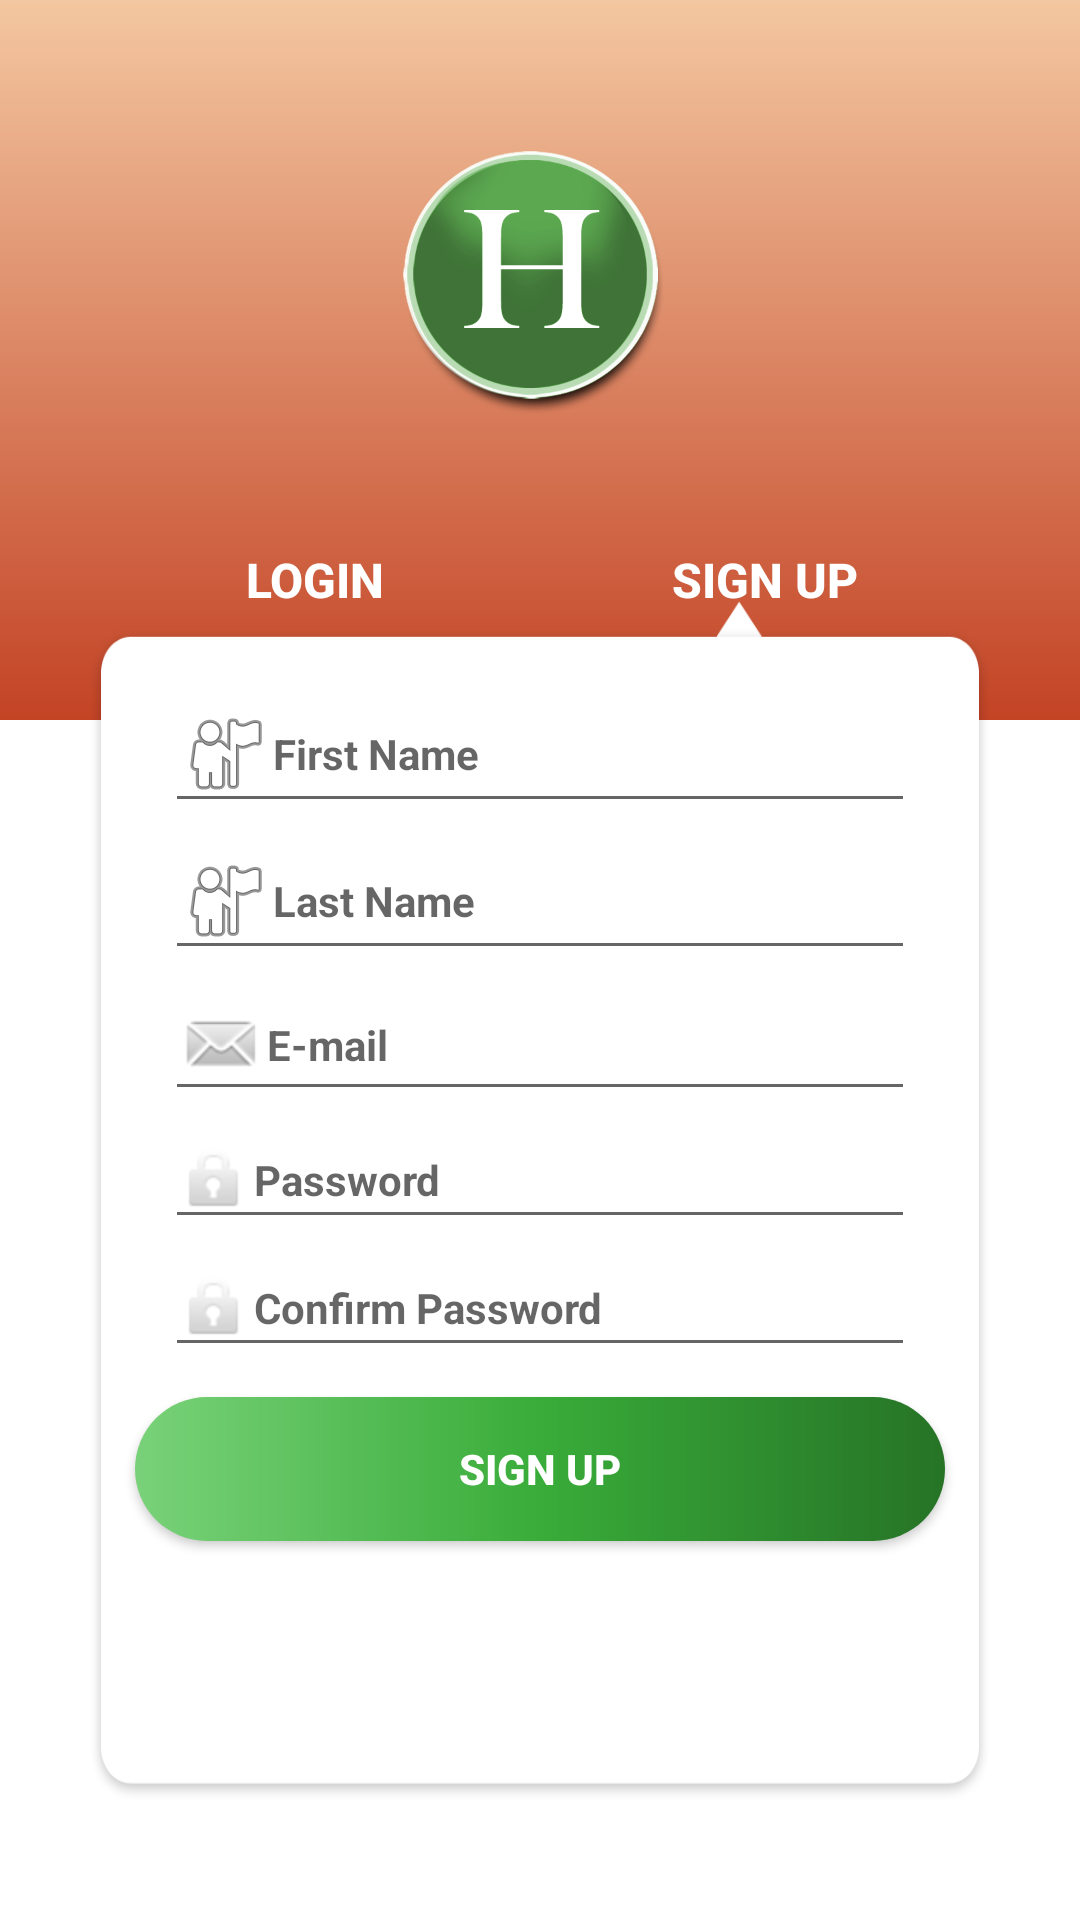

This screen was rendered from an Android layout file. Write that file and the resources it references.
<!-- AndroidManifest.xml: application theme AppTheme -->
<!-- res/layout/activity_sign_up.xml -->
<?xml version="1.0" encoding="utf-8"?>
<LinearLayout xmlns:android="http://schemas.android.com/apk/res/android"
    xmlns:app="http://schemas.android.com/apk/res-auto"
    xmlns:tools="http://schemas.android.com/tools"
    android:layout_width="match_parent"
    android:layout_height="match_parent"
    android:orientation="vertical"
    tools:context=".activity.LoginActivity">

    <LinearLayout
        android:layout_width="match_parent"
        android:layout_height="match_parent"
        android:orientation="vertical"
        android:weightSum="4">

        <LinearLayout
            android:layout_width="match_parent"
            android:layout_height="0dp"
            android:layout_weight="1.5"
            android:background="@drawable/red_gradient"
            android:orientation="vertical"
            android:weightSum="2">

            <LinearLayout
                android:layout_width="match_parent"
                android:layout_height="0dp"
                android:layout_weight="1.2"
                android:gravity="center|bottom">

                <ImageView
                    android:layout_width="100dp"
                    android:layout_height="100dp"
                    android:layout_gravity="center|bottom"
                    android:background="@drawable/wall_logo" />

            </LinearLayout>

            <LinearLayout
                android:layout_width="match_parent"
                android:layout_height="0dp"
                android:layout_below="@+id/sub"
                android:layout_gravity="bottom|center"
                android:layout_marginStart="30dp"
                android:layout_marginEnd="30dp"
                android:layout_weight="0.5"
                android:background="@android:color/transparent"
                android:gravity="bottom|center"
                android:orientation="horizontal"
                android:weightSum="2">

                <Button
                    android:id="@+id/btnSignUpTabLogin"
                    android:layout_width="0dp"
                    android:layout_height="wrap_content"
                    android:layout_weight="1"
                    android:background="@android:color/transparent"
                    android:gravity="center|bottom"
                    android:text="Login"
                    android:textColor="@color/colorWhite"
                    android:textSize="16dp"
                    android:textStyle="bold" />

                <Button
                    android:id="@+id/btnSignUpTabSignUp"
                    android:layout_width="0dp"
                    android:layout_height="wrap_content"
                    android:layout_weight="1"
                    android:background="@android:color/transparent"
                    android:gravity="center|bottom"
                    android:text="Sign Up"
                    android:textColor="@color/colorWhite"
                    android:textSize="16dp"
                    android:textStyle="bold" />
            </LinearLayout>

        </LinearLayout>

        <LinearLayout
            android:layout_width="match_parent"
            android:layout_height="0dp"
            android:layout_marginStart="30dp"
            android:layout_marginTop="-40dp"
            android:layout_marginEnd="30dp"
            android:layout_weight="2.5"
            android:background="@drawable/reg_bg">

            <LinearLayout
                android:layout_width="match_parent"
                android:layout_height="match_parent"
                android:elevation="6dp"
                android:orientation="vertical"
                android:padding="5dp">


                <EditText
                    android:id="@+id/edtSignUpFirstName"
                    android:layout_width="match_parent"
                    android:layout_height="wrap_content"
                    android:layout_below="@+id/btnLL"
                    android:layout_marginLeft="20dp"
                    android:layout_marginTop="20dp"
                    android:layout_marginRight="20dp"
                android:lines="1"
                    android:drawableStart="@android:drawable/ic_menu_myplaces"
                    android:drawableLeft="@android:drawable/ic_menu_myplaces"
                    android:gravity="center|start"
                    android:hint="First Name"
                    android:textColor="@color/colorBlack"
                    android:textSize="14dp"
                    android:textStyle="bold" />
                <EditText
                    android:id="@+id/edtSignUpLastName"
                    android:layout_width="match_parent"
                    android:layout_height="wrap_content"
                    android:lines="1"
                    android:layout_marginLeft="20dp"
                    android:layout_marginRight="20dp"
                    android:drawableStart="@android:drawable/ic_menu_myplaces"
                    android:drawableLeft="@android:drawable/ic_menu_myplaces"
                    android:gravity="center|start"
                    android:hint="Last Name"
                    android:textColor="@color/colorBlack"
                    android:textSize="14dp"
                    android:textStyle="bold" />
                <EditText
                    android:id="@+id/edtSignUpEmail"
                    android:layout_width="match_parent"
                    android:layout_height="wrap_content"
                    android:layout_below="@+id/btnLL"
                    android:layout_marginLeft="20dp"
                    android:layout_marginRight="20dp"
                    android:lines="1"
                    android:drawableStart="@android:drawable/sym_action_email"
                    android:drawableLeft="@android:drawable/sym_action_email"
                    android:gravity="center|start"
                    android:hint="E-mail"
                    android:textColor="@color/colorBlack"
                    android:textSize="14dp"
                    android:textStyle="bold" />
                <EditText
                    android:id="@+id/edtSignUpPassword"
                    android:layout_width="match_parent"
                    android:layout_height="wrap_content"
                    android:layout_below="@+id/edtUserName"
                    android:layout_marginLeft="20dp"
                    android:layout_marginRight="20dp"
                    android:lines="1"
                    android:drawableStart="@android:drawable/ic_lock_idle_lock"
                    android:drawableLeft="@android:drawable/ic_dialog_email"
                    android:drawableRight="@android:drawable/ic_menu_view"
                android:inputType="textPassword"
                    android:gravity="center|start"
                    android:hint="Password"
                    android:textColor="@color/colorBlack"
                    android:textSize="14dp"
                    android:textStyle="bold" />
                <EditText
                    android:id="@+id/edtSignUpConfPassword"
                    android:layout_width="match_parent"
                    android:layout_height="wrap_content"
                    android:layout_below="@+id/edtUserName"
                    android:layout_marginLeft="20dp"
                    android:layout_marginRight="20dp"
                    android:drawableStart="@android:drawable/ic_lock_idle_lock"
                    android:drawableLeft="@android:drawable/ic_dialog_email"
                    android:inputType="textPassword"
                    android:lines="1"
                    android:drawableRight="@android:drawable/ic_menu_view"
                    android:gravity="center|start"
                    android:hint="Confirm Password"
                    android:textColor="@color/colorBlack"
                    android:textSize="14dp"
                    android:textStyle="bold" />
                <Button
                    android:id="@+id/btnSignUp"
                    android:layout_width="wrap_content"
                    android:layout_height="wrap_content"
                    android:layout_gravity="center"
                    android:layout_marginTop="10dp"
                    android:background="@drawable/green_gradient"
                    android:text="Sign Up"
                    android:padding="5dp"
                    android:textColor="@color/colorWhite"
                    android:textStyle="bold" />

            </LinearLayout>

        </LinearLayout>
    </LinearLayout>

</LinearLayout>
<!-- resources referenced by this layout -->
<resources>
  <color name="colorBlack">#000000</color>
  <color name="colorWhite">#ffffff</color>
  <!-- drawable green_gradient (drawable) -->
  <?xml version="1.0" encoding="utf-8"?>
  <shape xmlns:android="http://schemas.android.com/apk/res/android"
      android:shape="rectangle">
  
      <corners
          android:bottomLeftRadius="30dp"
          android:bottomRightRadius="30dp"
          android:radius="60dp"
          android:topLeftRadius="30dp"
          android:topRightRadius="30dp" />
  
      <gradient
          android:angle="180"
          android:centerColor="#39ac39"
          android:endColor="#79d279"
          android:startColor="#267326"
          android:type="linear" />
  
  
      <padding
          android:bottom="0dp"
          android:left="0dp"
          android:right="0dp"
          android:top="0dp" />
  
      <size
          android:width="270dp"
          android:height="40dp" />
  
  </shape>
  <!-- drawable red_gradient (drawable) -->
  <?xml version="1.0" encoding="UTF-8"?>
  <shape xmlns:android="http://schemas.android.com/apk/res/android" android:shape="rectangle" >
  
      <gradient
          android:angle="90"
          android:endColor="#f3c7a1"
          android:startColor="#c34325"
          android:type="linear" />
  
      <corners
          android:radius="0dp"/>
  
  </shape>
  <!-- drawable reg_bg: png bitmap (drawable, 10589 bytes) -->
  <!-- drawable wall_logo: png bitmap (drawable, 60906 bytes) -->
  <style name="AppTheme" parent="Theme.MaterialComponents.Light.DarkActionBar">
          
          <item name="colorPrimary">@color/colorPrimary</item>
          <item name="colorPrimaryDark">@color/colorPrimaryDark</item>
          <item name="colorAccent">@color/colorDarkGreen</item>
      </style>
  <color name="colorPrimary">#008577</color>
  <color name="colorPrimaryDark">#278B2B</color>
  <color name="colorDarkGreen">#278B2B</color>
</resources>
